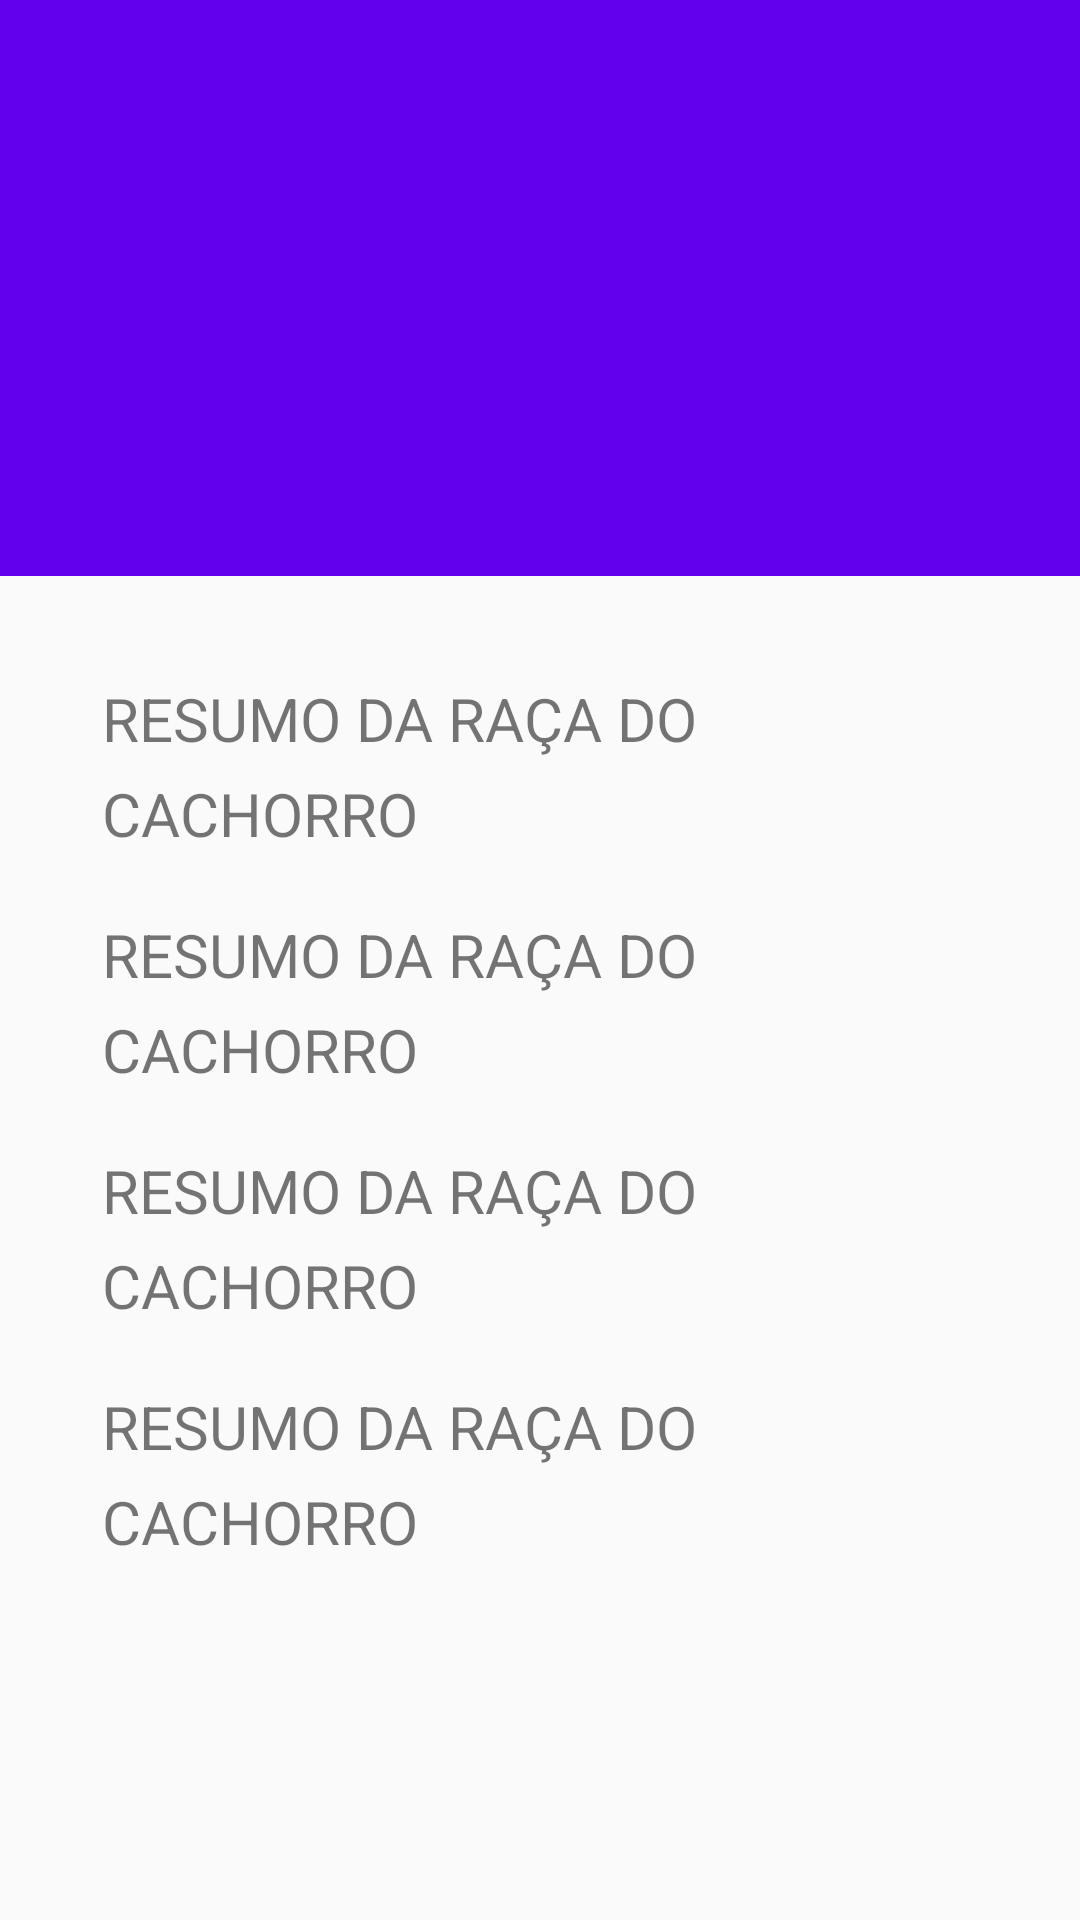

Android layout source for this screen:
<!-- AndroidManifest.xml: application theme AppTheme.NoActionBar -->
<!-- res/layout/fragment_dog_detail.xml -->
<android.support.design.widget.CoordinatorLayout
        xmlns:android="http://schemas.android.com/apk/res/android"
        xmlns:app="http://schemas.android.com/apk/res-auto"
        android:id="@+id/clDog"
        android:layout_width="match_parent"
        android:layout_height="match_parent">

    <ProgressBar
            android:layout_marginTop="290dp"
            android:layout_marginStart="150dp"
            android:id="@+id/pbLoadingDog"
            android:visibility="gone"
            android:layout_width="70dp"
            android:layout_height="70dp"/>

     <android.support.design.widget.AppBarLayout
            android:id="@+id/app_bar"
            android:layout_width="match_parent"
            android:layout_height="192dp">

        <android.support.design.widget.CollapsingToolbarLayout
                android:layout_width="match_parent"
                android:layout_height="match_parent"
                app:layout_scrollFlags="scroll|exitUntilCollapsed">
            <android.support.v7.widget.Toolbar
                    android:layout_width="match_parent"
                    android:layout_height="?attr/actionBarSize"
                    app:layout_collapseMode="pin"/>
            <ImageView
                    android:id="@+id/toolbarImageDog"
                    android:layout_width="match_parent"
                    android:layout_height="match_parent"
                    android:scaleType="centerCrop"
                    android:fitsSystemWindows="true"
                    app:layout_collapseMode="parallax"/>

        </android.support.design.widget.CollapsingToolbarLayout>

    </android.support.design.widget.AppBarLayout>


    <android.support.v4.widget.NestedScrollView
            android:id="@+id/nsvDog"
            android:layout_width="match_parent"
            android:layout_height="match_parent"
            app:layout_behavior="@string/appbar_scrolling_view_behavior">
        <LinearLayout
                android:id="@+id/llDescription"
                android:layout_width="match_parent"
                android:layout_height="match_parent"
                android:orientation="vertical"
                android:padding="24dp">
            <TextView
                    android:layout_width="match_parent"
                    android:layout_height="wrap_content"
                    android:textSize="20sp"
                    android:lineSpacingExtra="8dp"
                    android:text="RESUMO DA RAÇA DO CACHORRO"
                    android:padding="10dp"/>
            <TextView
                    android:layout_width="match_parent"
                    android:layout_height="wrap_content"
                    android:textSize="20sp"
                    android:lineSpacingExtra="8dp"
                    android:text="RESUMO DA RAÇA DO CACHORRO"
                    android:padding="10dp"/>
            <TextView
                    android:layout_width="match_parent"
                    android:layout_height="wrap_content"
                    android:textSize="20sp"
                    android:lineSpacingExtra="8dp"
                    android:text="RESUMO DA RAÇA DO CACHORRO"
                    android:padding="10dp"/>
            <TextView
                    android:layout_width="match_parent"
                    android:layout_height="wrap_content"
                    android:textSize="20sp"
                    android:lineSpacingExtra="8dp"
                    android:text="RESUMO DA RAÇA DO CACHORRO"
                    android:padding="10dp"/>
        </LinearLayout>

    </android.support.v4.widget.NestedScrollView>



</android.support.design.widget.CoordinatorLayout>
<!-- resources referenced by this layout -->
<resources>
  <style name="AppTheme.NoActionBar">
          <item name="windowActionBar">false</item>
          <item name="windowNoTitle">true</item>
      </style>
</resources>
